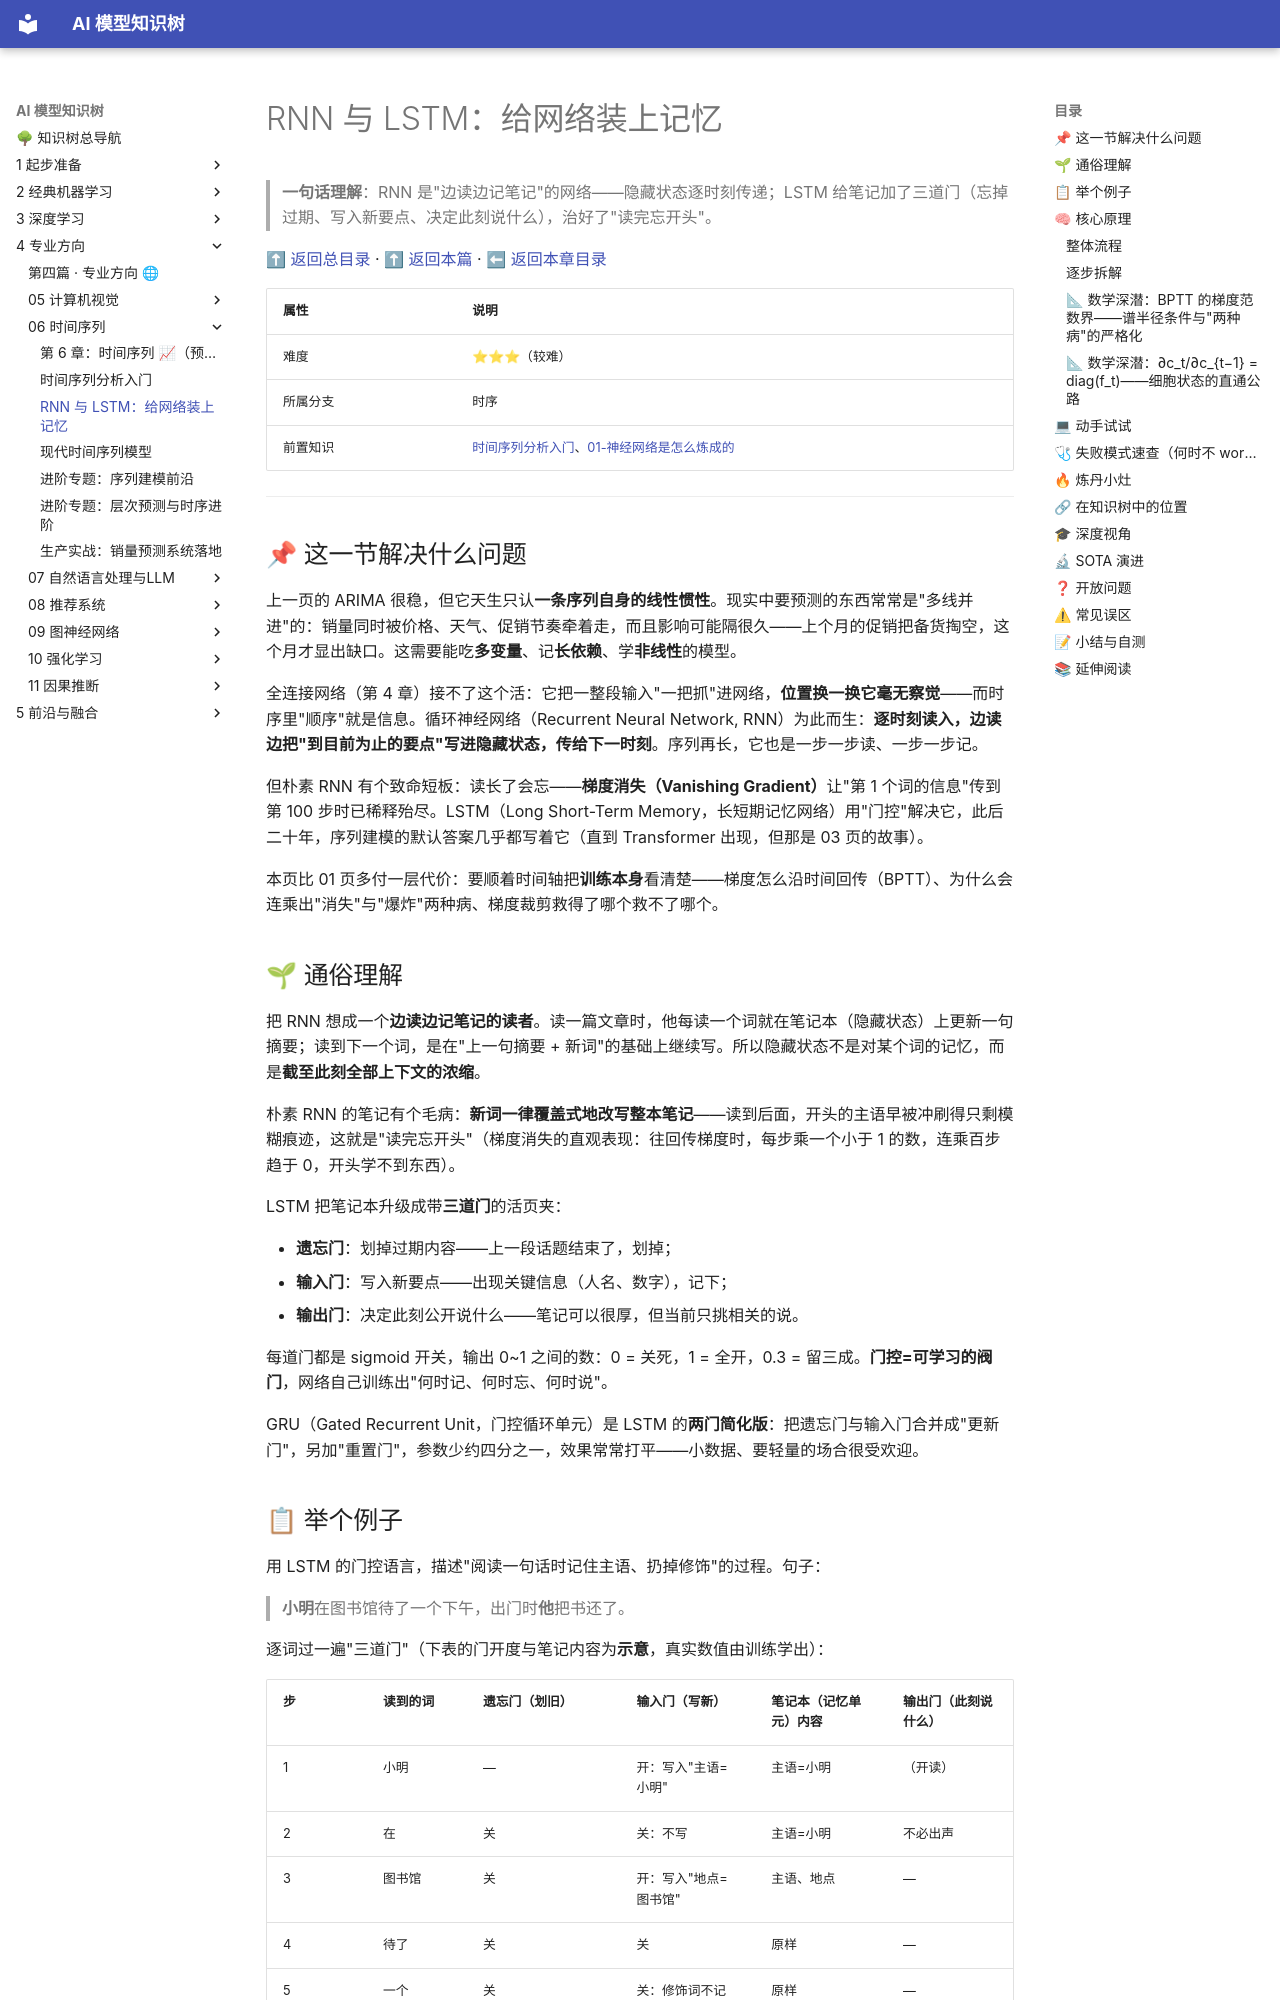

repository: lizhengzhong20-sketch/model_learning · page: 4-专业方向/06-时间序列/02-RNN与LSTM/index.html · generator: mkdocs

# RNN 与 LSTM：给网络装上记忆

> **一句话理解**：RNN 是"边读边记笔记"的网络——隐藏状态逐时刻传递；LSTM 给笔记加了三道门（忘掉过期、写入新要点、决定此刻说什么），治好了"读完忘开头"。

[⬆ 返回总目录](../../../README.md) · [⬆ 返回本篇](../README.md) · [⬅ 返回本章目录](./README.md)

| 属性 | 说明 |
|------|------|
| 难度 | ⭐⭐⭐（较难） |
| 所属分支 | 时序 |
| 前置知识 | [时间序列分析入门](./01-时间序列分析入门.md)、[01-神经网络是怎么炼成的](../../3-深度学习/04-深度学习基础/01-神经网络是怎么炼成的.md) |

---

## 📌 这一节解决什么问题

上一页的 ARIMA 很稳，但它天生只认**一条序列自身的线性惯性**。现实中要预测的东西常常是"多线并进"的：销量同时被价格、天气、促销节奏牵着走，而且影响可能隔很久——上个月的促销把备货掏空，这个月才显出缺口。这需要能吃**多变量**、记**长依赖**、学**非线性**的模型。

全连接网络（第 4 章）接不了这个活：它把一整段输入"一把抓"进网络，**位置换一换它毫无察觉**——而时序里"顺序"就是信息。循环神经网络（Recurrent Neural Network, RNN）为此而生：**逐时刻读入，边读边把"到目前为止的要点"写进隐藏状态，传给下一时刻**。序列再长，它也是一步一步读、一步一步记。

但朴素 RNN 有个致命短板：读长了会忘——**梯度消失（Vanishing Gradient）**让"第 1 个词的信息"传到第 100 步时已稀释殆尽。LSTM（Long Short-Term Memory，长短期记忆网络）用"门控"解决它，此后二十年，序列建模的默认答案几乎都写着它（直到 Transformer 出现，但那是 03 页的故事）。

本页比 01 页多付一层代价：要顺着时间轴把**训练本身**看清楚——梯度怎么沿时间回传（BPTT）、为什么会连乘出"消失"与"爆炸"两种病、梯度裁剪救得了哪个救不了哪个。

## 🌱 通俗理解

把 RNN 想成一个**边读边记笔记的读者**。读一篇文章时，他每读一个词就在笔记本（隐藏状态）上更新一句摘要；读到下一个词，是在"上一句摘要 + 新词"的基础上继续写。所以隐藏状态不是对某个词的记忆，而是**截至此刻全部上下文的浓缩**。

朴素 RNN 的笔记有个毛病：**新词一律覆盖式地改写整本笔记**——读到后面，开头的主语早被冲刷得只剩模糊痕迹，这就是"读完忘开头"（梯度消失的直观表现：往回传梯度时，每步乘一个小于 1 的数，连乘百步趋于 0，开头学不到东西）。

LSTM 把笔记本升级成带**三道门**的活页夹：

- **遗忘门**：划掉过期内容——上一段话题结束了，划掉；
- **输入门**：写入新要点——出现关键信息（人名、数字），记下；
- **输出门**：决定此刻公开说什么——笔记可以很厚，但当前只挑相关的说。

每道门都是 sigmoid 开关，输出 0~1 之间的数：0 = 关死，1 = 全开，0.3 = 留三成。**门控=可学习的阀门**，网络自己训练出"何时记、何时忘、何时说"。

GRU（Gated Recurrent Unit，门控循环单元）是 LSTM 的**两门简化版**：把遗忘门与输入门合并成"更新门"，另加"重置门"，参数少约四分之一，效果常常打平——小数据、要轻量的场合很受欢迎。

## 📋 举个例子

用 LSTM 的门控语言，描述"阅读一句话时记住主语、扔掉修饰"的过程。句子：

> **小明**在图书馆待了一个下午，出门时**他**把书还了。

逐词过一遍"三道门"（下表的门开度与笔记内容为**示意**，真实数值由训练学出）：

| 步 | 读到的词 | 遗忘门（划旧） | 输入门（写新） | 笔记本（记忆单元）内容 | 输出门（此刻说什么） |
|---|---|---|---|---|---|
| 1 | 小明 | — | 开：写入"主语=小明" | 主语=小明 | （开读） |
| 2 | 在 | 关 | 关：不写 | 主语=小明 | 不必出声 |
| 3 | 图书馆 | 关 | 开：写入"地点=图书馆" | 主语、地点 | — |
| 4 | 待了 | 关 | 关 | 原样 | — |
| 5 | 一个 | 关 | 关：修饰词不记 | 原样 | — |
| 6 | 下午 | 半开 | 半开：轻写"时长=一下午" | 主语、地点、时长 | — |
| 7 | 出门时 | 开：划掉"图书馆"（场景已结束） | 开：写入"事件=离开" | 主语、离开 | — |
| 8 | 他 | 关（保住主语！） | 关 | 主语=小明 | **开：回答"他=小明"** |
| 9 | 把书还了 | 关 | 开：写入"动作=还书" | 主语、还书 | — |

第 8 步是全场关键：读到代词"他"时，**遗忘门死死守住"主语=小明"不许划掉，输出门把它公开出来**——长短期记忆的名字就是这样落地的。第 5 步的"一个"、第 6 步的"下午"只配得到半开的门：修饰成分，记个大概就够。

<details>
<summary>📊 展开：4 时刻 RNN 前向的数字简化算例</summary>

设输入序列 x = [1, 0.5, −0.5, 1]，权重 W_x = 0.5、W_h = 0.8、偏置 b = 0，初始隐藏状态 h₀ = 0。更新规则 h_t = tanh(W_x·x_t + W_h·h_{t−1} + b)，逐步算：

| 时刻 | 输入 x_t | 线性求和 W_x·x_t + W_h·h_{t−1} | h_t = tanh(求和) |
|---|---|---|---|
| t=1 | 1.0 | 0.5×1.0 + 0.8×0 = 0.500 | tanh(0.500) ≈ 0.462 |
| t=2 | 0.5 | 0.5×0.5 + 0.8×0.462 = 0.25 + 0.370 = 0.620 | tanh(0.620) ≈ 0.551 |
| t=3 | −0.5 | 0.5×(−0.5) + 0.8×0.551 = −0.25 + 0.441 = 0.191 | tanh(0.191) ≈ 0.189 |
| t=4 | 1.0 | 0.5×1.0 + 0.8×0.189 = 0.5 + 0.151 = 0.651 | tanh(0.651) ≈ 0.572 |

看两个现象：

- **记忆的痕迹**：t=3 的输入是负的，但 h₃ 仍是正的 0.189——前两步的"正记忆"（h₂ = 0.551）还在抵消新来的负输入，隐藏状态确实"带着历史"；
- **记忆的稀释**：t=1 的输入 1.0 原本贡献了 0.5，到 t=4 的求和里只剩 0.8×0.8×0.8×0.462 ≈ 0.236 的间接影响——连乘几步就淡成这样，一百步后趋近于零，这正是梯度消失/记忆变短的代数根源，也是 LSTM 要发明门控的原因。

</details>

## 🧠 核心原理
